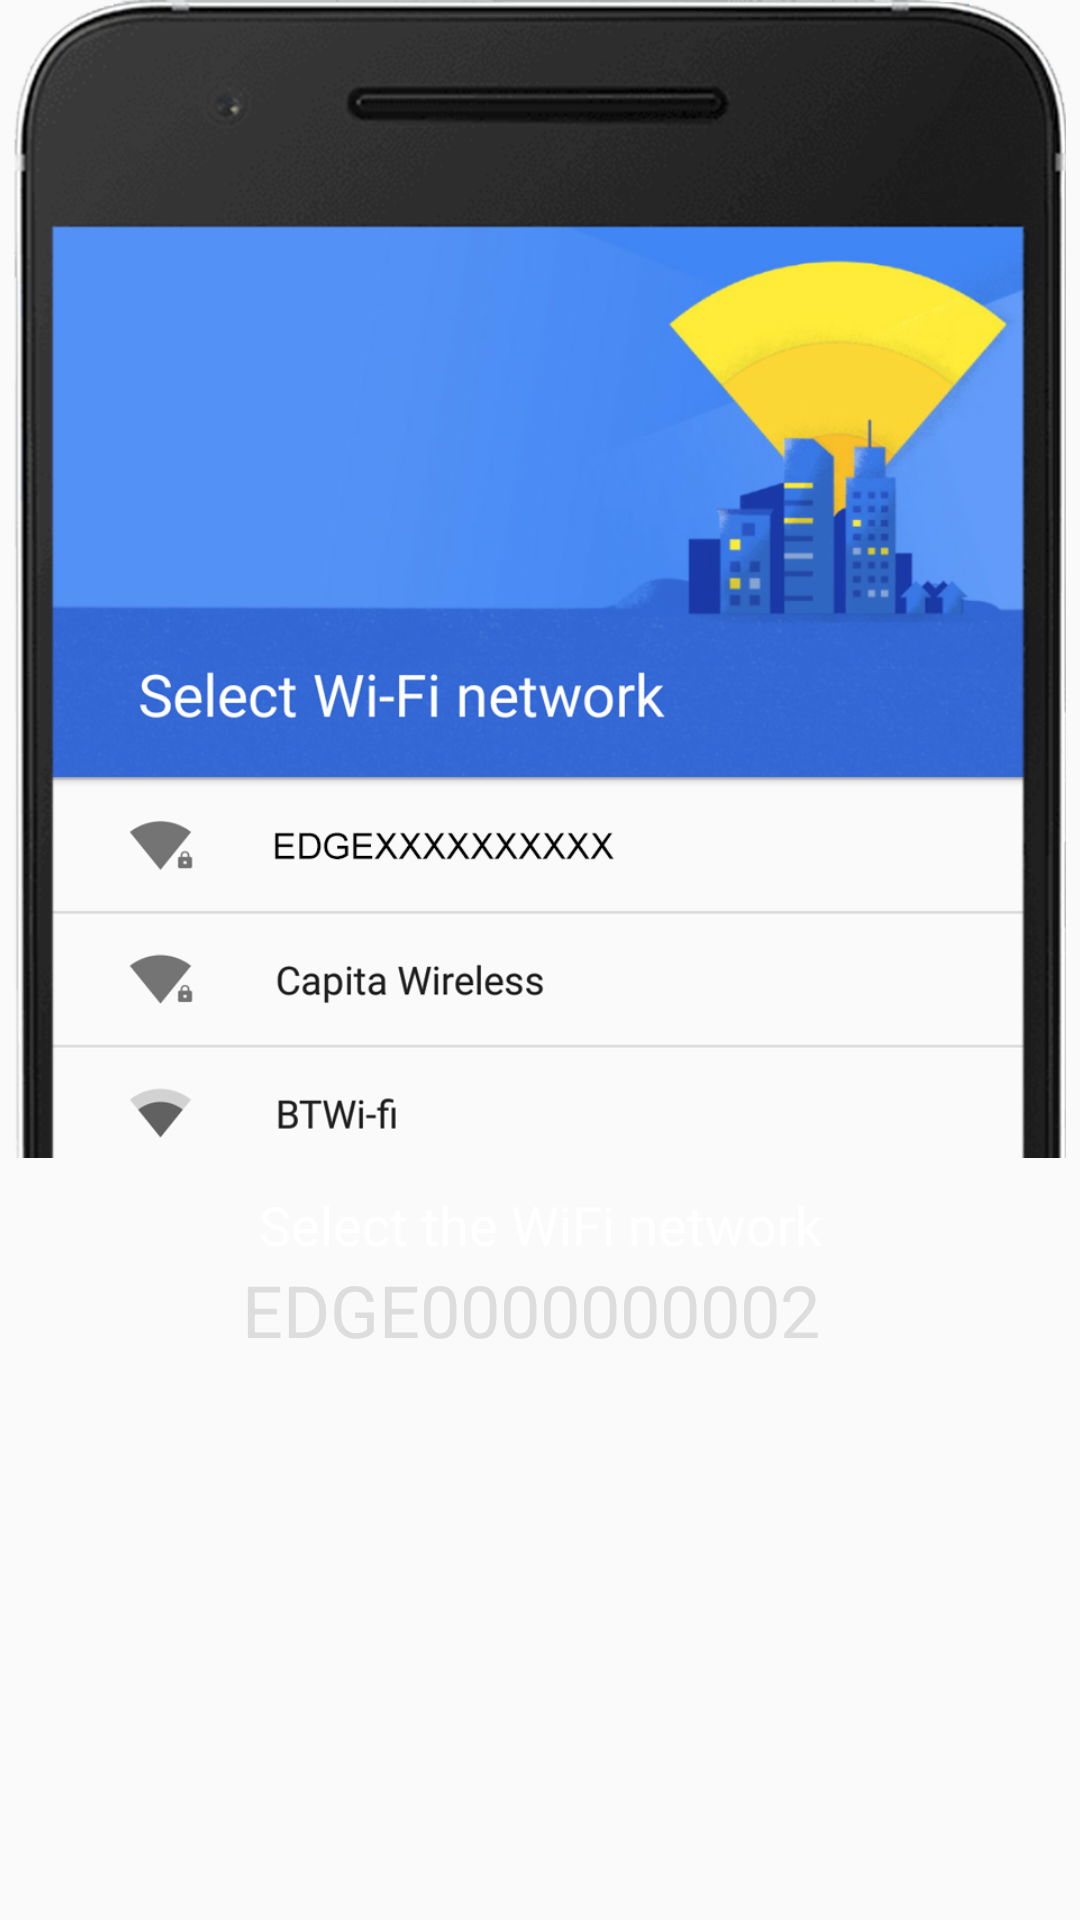

Here is an Android app screen rendered from its layout file. Give the layout XML and the strings, colors and styles it references.
<!-- AndroidManifest.xml: application theme Theme.AppCompat.Light.NoActionBar -->
<!-- res/layout/view_page_0.xml -->
<?xml version="1.0" encoding="utf-8"?>
<LinearLayout xmlns:android="http://schemas.android.com/apk/res/android"
    xmlns:app="http://schemas.android.com/apk/res-auto"
    xmlns:tools="http://schemas.android.com/tools"
    android:orientation="vertical"
    android:layout_width="match_parent"
    android:layout_height="match_parent"
    android:background="@color/zxing_custom_viewfinder_laser"
    android:layout_margin="16dp">


    <ImageView
        android:id="@+id/imageView4"
        android:layout_width="match_parent"
        android:layout_height="320dp"
        android:src="@drawable/screen_shot_wifi_screen"
        android:layout_weight="0.13" />

    <LinearLayout
        android:layout_width="match_parent"
        android:layout_height="0dp"
        android:orientation="vertical"
        android:layout_weight="0.5">

        <TextView
            android:id="@+id/textView6"
            android:layout_width="match_parent"
            android:layout_height="wrap_content"
            android:layout_marginTop="10dp"

            android:gravity="center_horizontal"
            android:text="Select the WiFi network"
            android:textColor="@android:color/white"
            android:textSize="18sp" />

        <TextView
            android:id="@+id/ssid_textView"
            android:layout_width="match_parent"
            android:layout_height="wrap_content"
            android:gravity="center_horizontal"
            android:text="EDGE0000000002 "
            android:textColor="@color/gray_light"

            android:textSize="24sp" />

    </LinearLayout>



</LinearLayout>
<!-- resources referenced by this layout -->
<resources>
  <color name="gray_light">#ddd</color>
  <!-- drawable screen_shot_wifi_screen: png bitmap (drawable, 389616 bytes) -->
</resources>
